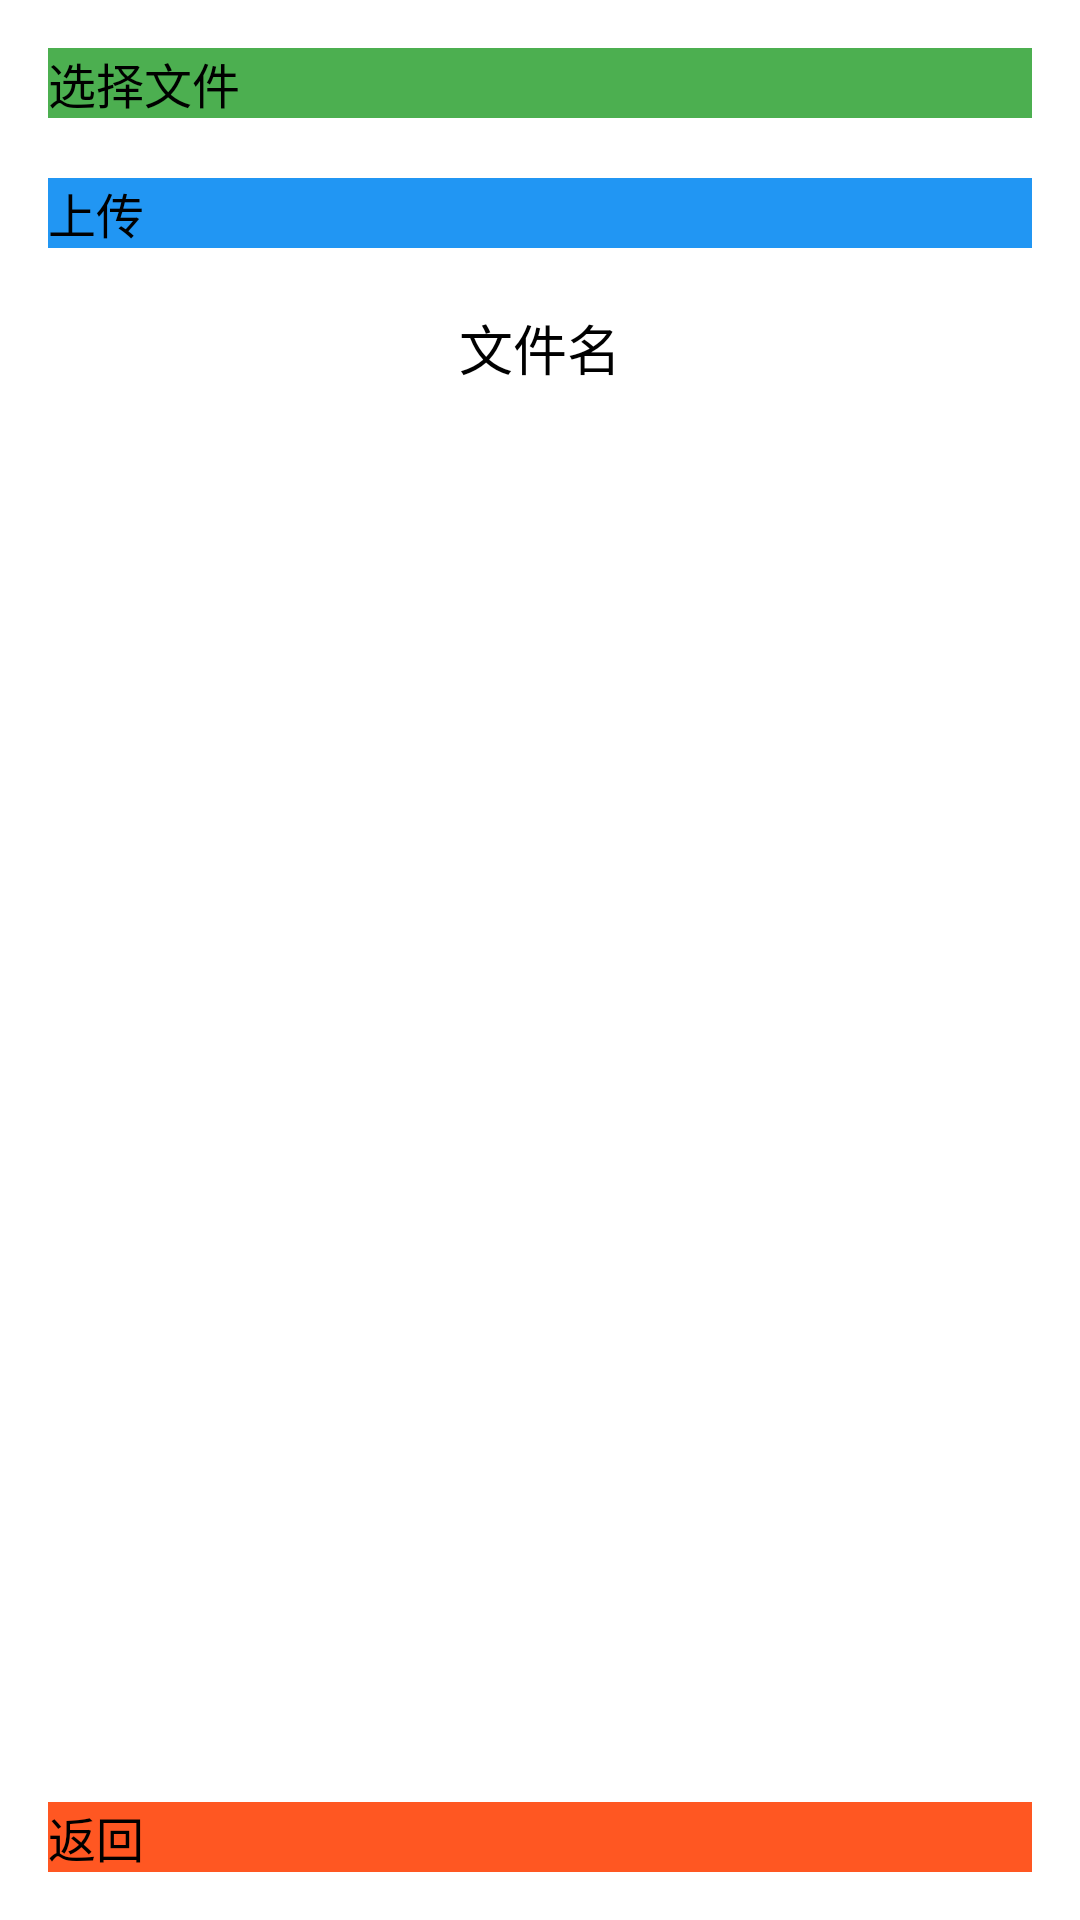

The Android layout XML behind this screen, and the referenced resources:
<!-- AndroidManifest.xml: application theme Theme.MyApplication -->
<!-- res/layout/activity_file.xml -->
<RelativeLayout xmlns:android="http://schemas.android.com/apk/res/android"
    android:layout_width="match_parent"
    android:layout_height="match_parent"
    android:padding="16dp"
    android:background="@drawable/bg">

    <Button
        android:id="@+id/button_select_file"
        android:layout_width="match_parent"
        android:layout_height="wrap_content"
        android:text="选择文件"
        android:layout_marginBottom="10dp"
        android:background="#4CAF50"
        android:elevation="4dp"
        android:textSize="16sp"/>

    <Button
        android:id="@+id/button_upload"
        android:layout_width="match_parent"
        android:layout_height="wrap_content"
        android:text="上传"
        android:layout_below="@id/button_select_file"
        android:layout_marginTop="10dp"
        android:background="#2196F3"
        android:elevation="4dp"
        android:textSize="16sp"/>

    <TextView
        android:id="@+id/text_file_name"
        android:layout_width="match_parent"
        android:layout_height="wrap_content"
        android:layout_below="@id/button_upload"
        android:layout_marginTop="20dp"
        android:text="文件名"
        android:textSize="18sp"
        android:textColor="#000000"
        android:gravity="center_horizontal"/>

    <Button
        android:id="@+id/button_return"
        android:layout_width="match_parent"
        android:layout_height="wrap_content"
        android:text="返回"
        android:layout_alignParentBottom="true"
        android:layout_alignParentStart="true"
        android:background="#FF5722"
        android:elevation="4dp"
        android:textSize="16sp"/>
</RelativeLayout>
<!-- resources referenced by this layout -->
<resources>

</resources>
